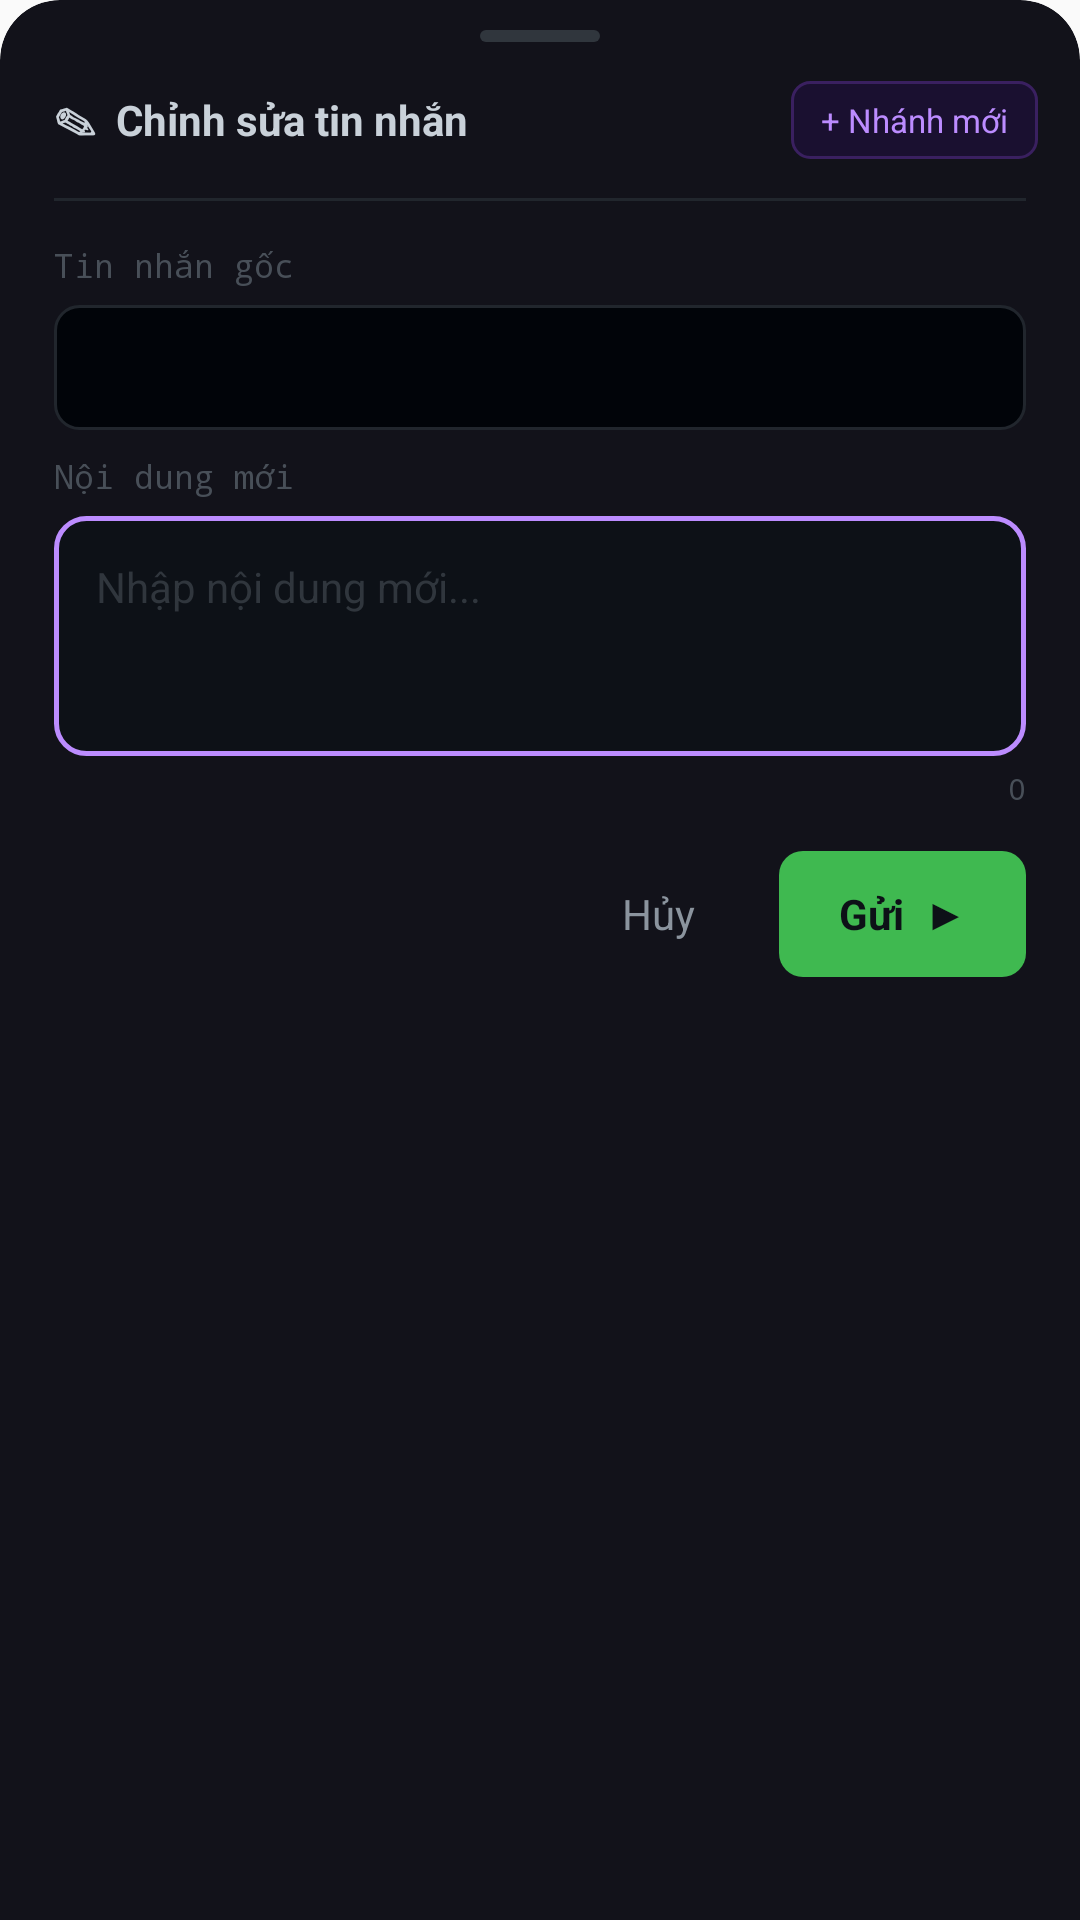

The Android layout XML behind this screen, and the referenced resources:
<!-- AndroidManifest.xml: application theme Theme.AutoChat.Main -->
<!-- res/layout/bottom_sheet_edit_message.xml -->
<?xml version="1.0" encoding="utf-8"?>
<LinearLayout
    xmlns:android="http://schemas.android.com/apk/res/android"
    android:layout_width="match_parent"
    android:layout_height="wrap_content"
    android:orientation="vertical"
    android:background="@drawable/bg_bottom_sheet"
    android:clipToOutline="true">

    
    <View
        android:layout_width="40dp"
        android:layout_height="4dp"
        android:layout_gravity="center_horizontal"
        android:layout_marginTop="10dp"
        android:background="@drawable/bg_drag_handle"/>

    
    <LinearLayout
        android:layout_width="match_parent"
        android:layout_height="52dp"
        android:orientation="horizontal"
        android:gravity="center_vertical"
        android:paddingStart="18dp"
        android:paddingEnd="14dp">

        <TextView
            android:layout_width="0dp"
            android:layout_height="wrap_content"
            android:layout_weight="1"
            android:text="✎  Chỉnh sửa tin nhắn"
            android:textColor="#C9D1D9"
            android:textSize="14sp"
            android:textStyle="bold"/>

        
        <TextView
            android:id="@+id/tvBranchBadge"
            android:layout_width="wrap_content"
            android:layout_height="26dp"
            android:text="+ Nhánh mới"
            android:textColor="#BC8CFF"
            android:textSize="11sp"
            android:background="@drawable/bg_meta_chip_purple"
            android:paddingStart="10dp"
            android:paddingEnd="10dp"
            android:gravity="center"/>
    </LinearLayout>

    
    <View
        android:layout_width="match_parent"
        android:layout_height="1dp"
        android:background="#21262D"
        android:layout_marginHorizontal="18dp"/>

    
    <LinearLayout
        android:layout_width="match_parent"
        android:layout_height="wrap_content"
        android:orientation="vertical"
        android:paddingStart="18dp"
        android:paddingEnd="18dp"
        android:paddingTop="14dp"
        android:paddingBottom="8dp">

        <TextView
            android:layout_width="wrap_content"
            android:layout_height="wrap_content"
            android:text="Tin nhắn gốc"
            android:textColor="#484F58"
            android:textSize="11sp"
            android:fontFamily="monospace"
            android:layout_marginBottom="6dp"/>

        <TextView
            android:id="@+id/tvOriginalMessage"
            android:layout_width="match_parent"
            android:layout_height="wrap_content"
            android:background="@drawable/bg_stdin_field"
            android:textColor="#6E7681"
            android:textSize="13sp"
            android:padding="12dp"
            android:maxLines="3"
            android:ellipsize="end"/>
    </LinearLayout>

    
    <LinearLayout
        android:layout_width="match_parent"
        android:layout_height="wrap_content"
        android:orientation="vertical"
        android:paddingStart="18dp"
        android:paddingEnd="18dp"
        android:paddingBottom="6dp">

        <TextView
            android:layout_width="wrap_content"
            android:layout_height="wrap_content"
            android:text="Nội dung mới"
            android:textColor="#484F58"
            android:textSize="11sp"
            android:fontFamily="monospace"
            android:layout_marginBottom="6dp"/>

        <EditText
            android:id="@+id/etEditContent"
            android:layout_width="match_parent"
            android:layout_height="wrap_content"
            android:minHeight="80dp"
            android:background="@drawable/bg_edit_field"
            android:textColor="#E6EDF3"
            android:textSize="14sp"
            android:padding="14dp"
            android:inputType="textMultiLine"
            android:gravity="top"
            android:lineSpacingMultiplier="1.4"
            android:hint="Nhập nội dung mới..."
            android:textColorHint="#30363D"/>

        
        <TextView
            android:id="@+id/tvCharCount"
            android:layout_width="wrap_content"
            android:layout_height="wrap_content"
            android:layout_gravity="end"
            android:text="0"
            android:textColor="#484F58"
            android:textSize="10sp"
            android:fontFamily="monospace"
            android:layout_marginTop="4dp"/>
    </LinearLayout>

    
    <LinearLayout
        android:layout_width="match_parent"
        android:layout_height="wrap_content"
        android:orientation="horizontal"
        android:paddingStart="18dp"
        android:paddingEnd="18dp"
        android:paddingTop="8dp"
        android:paddingBottom="20dp"
        android:gravity="end">

        
        <TextView
            android:id="@+id/btnCancelEdit"
            android:layout_width="wrap_content"
            android:layout_height="42dp"
            android:text="Hủy"
            android:textColor="#8B949E"
            android:textSize="14sp"
            android:gravity="center"
            android:paddingHorizontal="20dp"
            android:clickable="true"
            android:focusable="true"/>

        
        <LinearLayout
            android:id="@+id/btnSendEdit"
            android:layout_width="wrap_content"
            android:layout_height="42dp"
            android:orientation="horizontal"
            android:gravity="center"
            android:paddingStart="20dp"
            android:paddingEnd="20dp"
            android:background="@drawable/bg_run_btn_solid"
            android:clickable="true"
            android:focusable="true"
            android:layout_marginStart="8dp">

            <ProgressBar
                android:id="@+id/progressEdit"
                android:layout_width="16dp"
                android:layout_height="16dp"
                android:layout_marginEnd="8dp"
                android:indeterminateTint="#0D1117"
                android:visibility="gone"/>

            <TextView
                android:id="@+id/tvSendEditLabel"
                android:layout_width="wrap_content"
                android:layout_height="wrap_content"
                android:text="Gửi  ▶"
                android:textColor="#0D1117"
                android:textSize="14sp"
                android:textStyle="bold"/>
        </LinearLayout>
    </LinearLayout>
</LinearLayout>
<!-- resources referenced by this layout -->
<resources>
  <!-- drawable bg_drag_handle (drawable) -->
  <?xml version="1.0" encoding="utf-8"?>
  <shape xmlns:android="http://schemas.android.com/apk/res/android">
      <solid android:color="#30363D" />
      <corners android:radius="2dp" />
  </shape>
  <!-- drawable bg_edit_field (drawable) -->
  <?xml version="1.0" encoding="utf-8"?>
  <shape xmlns:android="http://schemas.android.com/apk/res/android">
      <solid android:color="#0D1117"/>
      <corners android:radius="10dp"/>
      <stroke android:width="1.5dp" android:color="#BC8CFF"/>
  </shape>
  <!-- drawable bg_meta_chip_purple (drawable) -->
  <?xml version="1.0" encoding="utf-8"?>
  <shape xmlns:android="http://schemas.android.com/apk/res/android">
      <solid android:color="#1A1030"/>
      <corners android:radius="6dp"/>
      <stroke android:width="1dp" android:color="#3A2060"/>
  </shape>
  <!-- drawable bg_stdin_field (drawable) -->
  <?xml version="1.0" encoding="utf-8"?>
  <shape xmlns:android="http://schemas.android.com/apk/res/android">
      <solid android:color="#010409"/>
      <corners android:radius="8dp"/>
      <stroke android:width="1dp" android:color="#21262D"/>
  </shape>
  <style name="Theme.AutoChat.Main" parent="AppTheme" />
  <color name="brand_purple">#6C63FF</color>
  <color name="white">#FFFFFFFF</color>
  <color name="light_bg_elevated">#EEF0FF</color>
  <color name="brand_purple_dark">#4E46CC</color>
  <color name="teal_primary">#31B1BD</color>
  <color name="light_bg_surface">#F2F2F7</color>
  <color name="light_text_primary">#1A1A2A</color>
  <color name="light_bg_card">#FFFFFF</color>
  <color name="light_bg_app">#FAFAFA</color>
  <color name="status_red">#E04A4A</color>
  <color name="light_scrim">#66000000</color>
  <color name="light_input_box">#FFFFFF</color>
  <color name="light_chip_fill">#E8E6FF</color>
  <color name="light_button_ghost">#F2F2F7</color>
  <color name="light_bg_code">#F4F4F8</color>
  <color name="light_circle_blue">#E3F0FB</color>
  <color name="danger_red">#FF4444</color>
  <color name="danger_bg_light">#FFEBEB</color>
  <color name="light_bg_ai_bubble">#EEF0FF</color>
  <color name="light_stroke_blue">#BBDEFB</color>
  <color name="light_text_ai_label">#534AB7</color>
  <color name="light_stroke">#E0E0E8</color>
  <color name="light_stroke_blue2">#90CAF9</color>
  <color name="light_chip_stroke">#C4C0FF</color>
  <color name="light_input_stroke">#C5C5D0</color>
  <color name="accent_blue">#4A90E2</color>
  <color name="danger_stroke_light">#FFCDD2</color>
  <color name="light_text_secondary">#636370</color>
  <color name="light_text_hint">#9898A8</color>
  <color name="light_icon_primary">#1A1A2A</color>
  <color name="light_icon_secondary">#636370</color>
  <color name="light_icon_disabled">#B0B0C0</color>
  <color name="status_green">#4CAF50</color>
  <color name="light_ripple">#E0E0E8</color>
  <color name="brand_purple_light">#8B85FF</color>
  <color name="light_divider">#EBEBF0</color>
  <color name="status_yellow">#FFC107</color>
  <color name="light_engine_card">#F8F8FF</color>
  <color name="light_engine_card_active">#EEF9FA</color>
  <color name="light_engine_card_stroke">#E0E0F0</color>
  <color name="teal_dark">#1A8A96</color>
  <color name="light_tab_container">#F2F2F7</color>
  <color name="light_tab_active">#FFFFFF</color>
  <color name="teal_light">#5DCACD</color>
  <color name="light_player_bar">#FFFFFF</color>
  <color name="light_player_text">#1A1A2A</color>
  <color name="light_setting_header">#EEF0FF</color>
  <color name="light_setting_item">#FFFFFF</color>
  <color name="light_setting_section">#F2F2F7</color>
  <style name="BottomSheetAnimation">
          <item name="android:windowEnterAnimation">@anim/slide_in_up</item>
          <item name="android:windowExitAnimation">@anim/slide_out_down</item>
      </style>
  <style name="BottomSheetModalStyle" parent="Widget.Design.BottomSheet.Modal">
          <item name="android:background">@drawable/bg_bottom_sheet</item>
      </style>
</resources>
